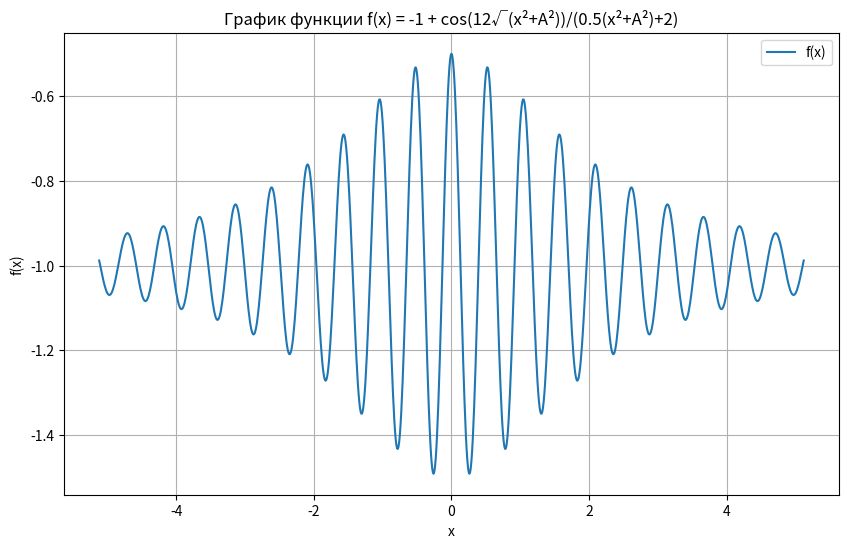

Recreate this plot in Python.
import os
import math
import numpy as np
import matplotlib.pyplot as plt

# Параметры функции
A = 0
x_start = -5.12
x_end = 5.12
step = 0.01  

# Создаем директорию results, если ее нет
if not os.path.exists('results'):
    os.makedirs('results')

# Вычисляем значения функции
x_values = np.arange(x_start, x_end + step, step)
y_values = [-1 + (math.cos(12 * math.sqrt(x**2 + A**2))) / (0.5 * (x**2 + A**2) + 2) for x in x_values]

# Сохраняем результаты в файл
with open('results/function_results.txt', 'w') as file:
    for x, y in zip(x_values, y_values):
        file.write(f"{x:.4f}    {y:.10f}\n")

# Строим график
plt.figure(figsize=(10, 6))
plt.plot(x_values, y_values, label='f(x)')
plt.title('График функции f(x) = -1 + cos(12√(x²+A²))/(0.5(x²+A²)+2)')
plt.xlabel('x')
plt.ylabel('f(x)')
plt.grid(True)
plt.legend()
plt.savefig('results/function_plot.png')
plt.show()

print("Расчет завершен. Результаты сохранены в папке results.")
